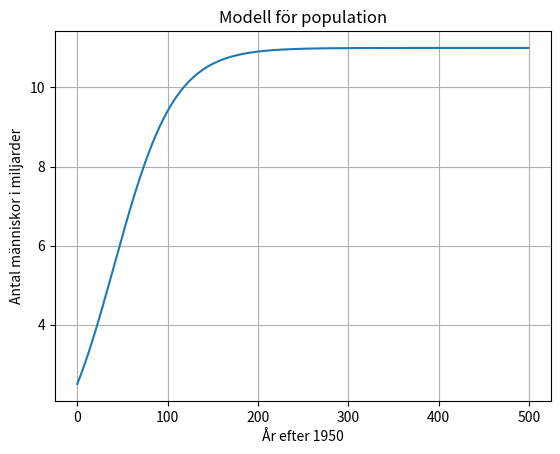

Reproduce this figure in Python.
import numpy as np
import matplotlib.pyplot as plt

def N(t):
    return 11/(1+3.4*np.exp(-0.03*t))

print(f"Antal människor år 1950: {N(0)} miljarder")

år = 500

t = np.arange(år)
plt.plot(t, N(t))
plt.ylabel("Antal människor i miljarder")
plt.xlabel("År efter 1950")
plt.title("Modell för population")
plt.grid()

plt.show()
print(t)